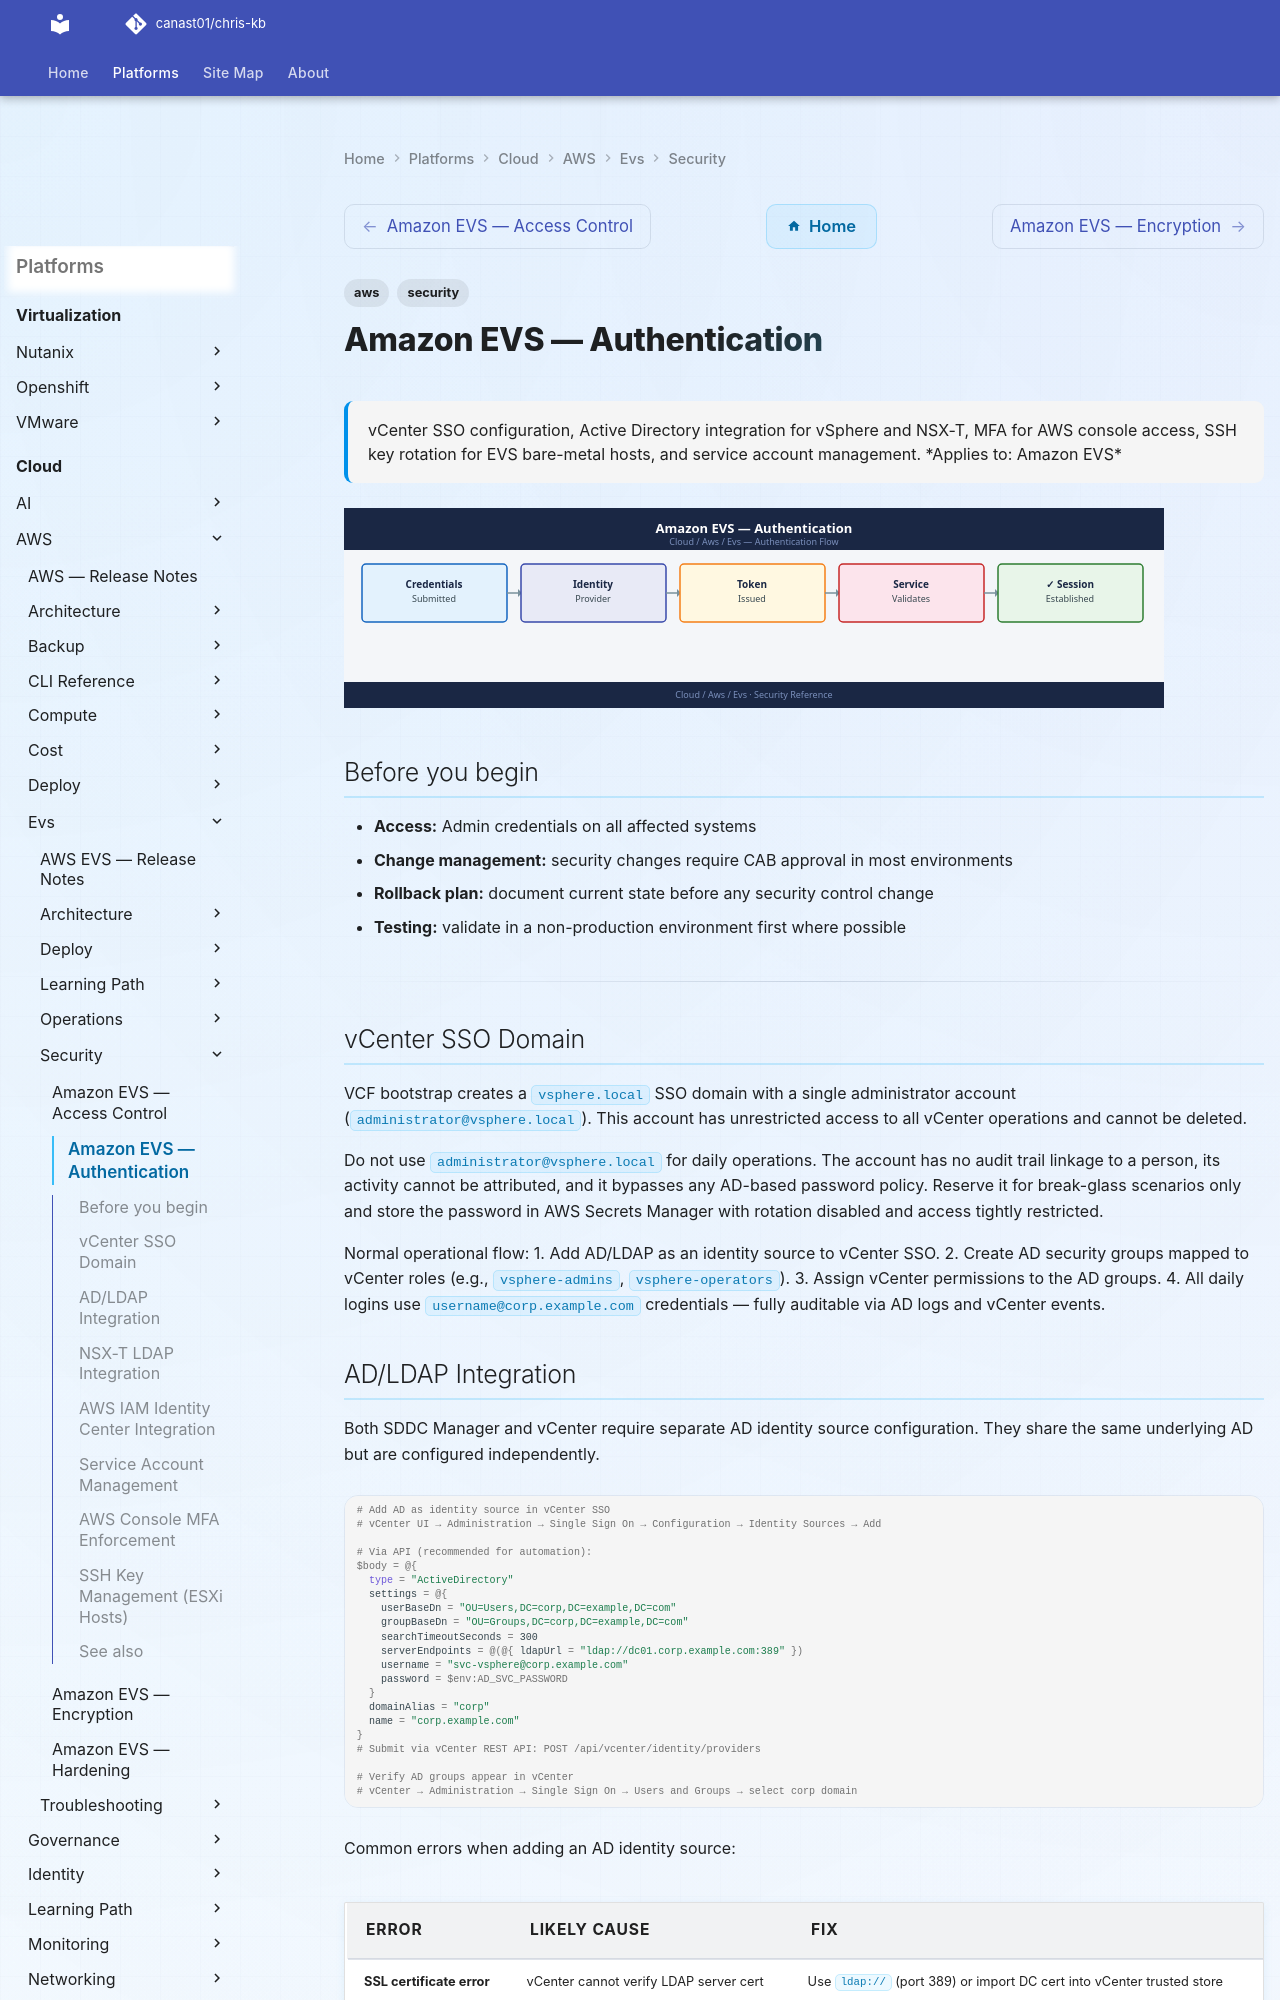

repository: canast01/chris-kb · page: cloud/aws/evs/security/authentication/index.html · generator: mkdocs

---
tags:
  - aws
  - security
description: "vCenter SSO configuration, Active Directory integration for vSphere and NSX-T, MFA for AWS console access, SSH key rotation for EVS bare-metal hosts, and..."
---
# Amazon EVS — Authentication

<div class="kb-summary">
vCenter SSO configuration, Active Directory integration for vSphere and NSX-T, MFA for AWS console access, SSH key rotation for EVS bare-metal hosts, and service account management.

*Applies to: Amazon EVS*
</div>
![Amazon EVS — Authentication](../../../../assets/cloud-aws-evs-security-authentication.svg)

## Before you begin

- **Access:** Admin credentials on all affected systems
- **Change management:** security changes require CAB approval in most environments
- **Rollback plan:** document current state before any security control change
- **Testing:** validate in a non-production environment first where possible

---

## vCenter SSO Domain

VCF bootstrap creates a `vsphere.local` SSO domain with a single administrator account (`administrator@vsphere.local`). This account has unrestricted access to all vCenter operations and cannot be deleted.

Do not use `administrator@vsphere.local` for daily operations. The account has no audit trail linkage to a person, its activity cannot be attributed, and it bypasses any AD-based password policy. Reserve it for break-glass scenarios only and store the password in AWS Secrets Manager with rotation disabled and access tightly restricted.

Normal operational flow:
1. Add AD/LDAP as an identity source to vCenter SSO.
2. Create AD security groups mapped to vCenter roles (e.g., `vsphere-admins`, `vsphere-operators`).
3. Assign vCenter permissions to the AD groups.
4. All daily logins use `username@corp.example.com` credentials — fully auditable via AD logs and vCenter events.
